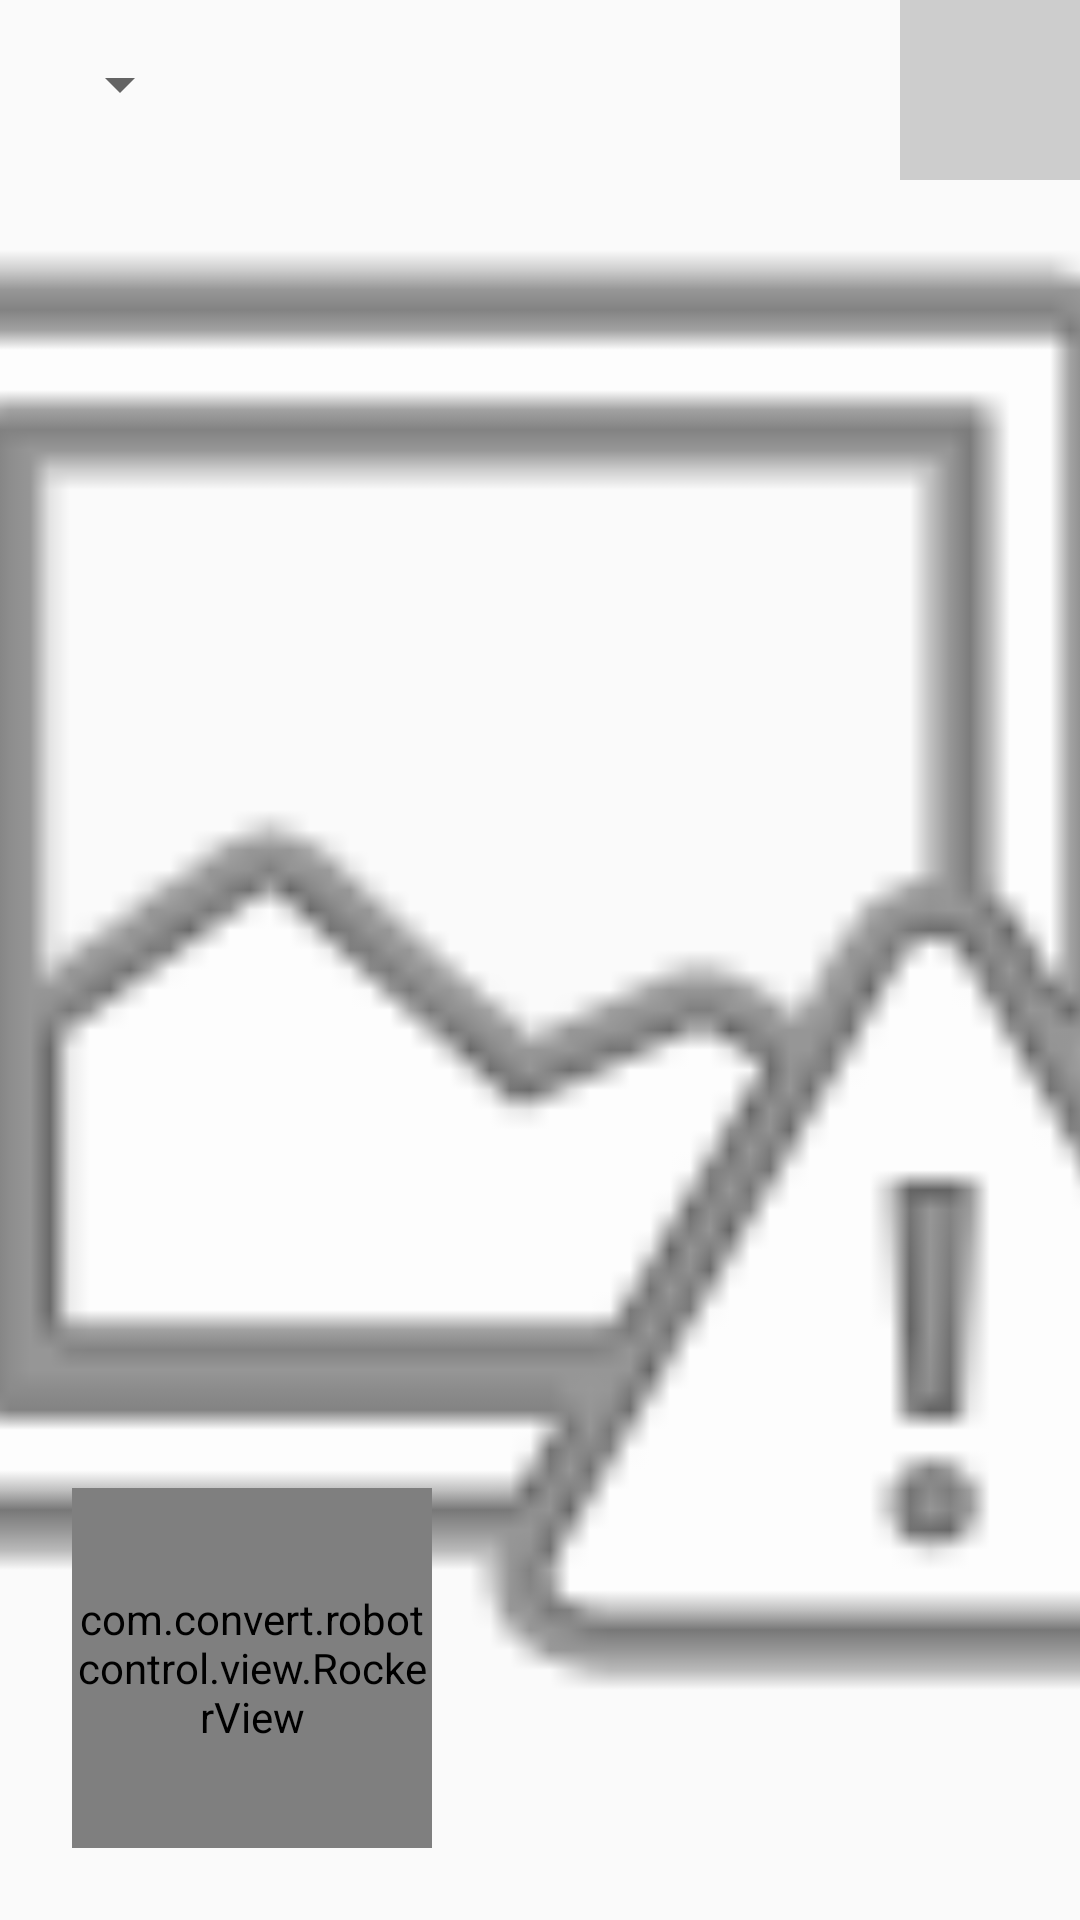

This screen was rendered from an Android layout file. Write that file and the resources it references.
<!-- AndroidManifest.xml: application theme AppTheme -->
<!-- res/layout/activity_main.xml -->
<?xml version="1.0" encoding="utf-8"?>
<android.support.constraint.ConstraintLayout xmlns:android="http://schemas.android.com/apk/res/android"
    xmlns:app="http://schemas.android.com/apk/res-auto"
    xmlns:tools="http://schemas.android.com/tools"
    android:layout_width="match_parent"
    android:layout_height="match_parent"
    tools:context=".MainActivity">

    
    <ImageView
        android:id="@+id/video"
        android:layout_width="match_parent"
        android:layout_height="match_parent"
        android:scaleType="centerCrop"
        app:srcCompat="@android:drawable/ic_menu_report_image"
        android:contentDescription="@string/video"/>

    <com.convert.robotcontrol.view.RockerView
        android:id="@+id/rocker_view"
        android:layout_width="120dp"
        android:layout_height="120dp"
        android:layout_alignParentBottom="true"
        android:layout_marginBottom="24dp"
        android:layout_marginStart="24dp"
        app:areaBackground="@drawable/rocker_bg"
        app:layout_constraintBottom_toBottomOf="parent"
        app:layout_constraintStart_toStartOf="parent"
        app:rockerBackground="@drawable/rocker_center"
        app:rockerRadius="20dp" />

    <ImageView
        android:id="@+id/open_map_button"
        android:layout_width="60dp"
        android:layout_height="60dp"
        app:layout_constraintEnd_toEndOf="parent"
        app:layout_constraintTop_toTopOf="parent"
        app:srcCompat="@drawable/zoom_map"
        android:contentDescription="@string/map_th"/>

    <Spinner
        android:id="@+id/spinner"
        android:layout_width="wrap_content"
        android:layout_height="wrap_content"
        android:layout_marginStart="16dp"
        android:layout_marginTop="16dp"
        app:layout_constraintStart_toStartOf="parent"
        app:layout_constraintTop_toTopOf="parent"/>


    
    <ImageView
        android:id="@+id/map"
        android:layout_width="match_parent"
        android:layout_height="match_parent"
        android:visibility="gone"
        app:srcCompat="@drawable/map_236"
        android:contentDescription="@string/map"/>

    <Button
        android:id="@+id/close_map_button"
        android:layout_width="30dp"
        android:layout_height="30dp"
        android:background="@android:drawable/ic_notification_clear_all"
        android:visibility="gone"
        app:layout_constraintEnd_toEndOf="parent" />

    <LinearLayout
        android:id="@+id/map_func_layout"
        android:layout_width="wrap_content"
        android:layout_height="wrap_content"
        android:layout_marginBottom="8dp"
        android:layout_marginEnd="8dp"
        android:orientation="horizontal"
        android:visibility="gone"
        app:layout_constraintBottom_toBottomOf="parent"
        app:layout_constraintEnd_toEndOf="parent">

        <Button
            android:id="@+id/func_ngv"
            android:layout_width="wrap_content"
            android:layout_height="wrap_content"
            style="?android:attr/buttonStyle"
            android:background="@drawable/btn_bg"
            android:padding="8dp"
            android:text="@string/fun_nvg"/>

        <Button
            android:id="@+id/func_clear_point"
            android:layout_width="wrap_content"
            android:layout_height="wrap_content"
            style="?android:attr/buttonStyle"
            android:background="@drawable/btn_bg"
            android:layout_marginStart="20dp"
            android:padding="8dp"
            android:text="@string/fun_clear_p"/>

    </LinearLayout>

    <LinearLayout
        android:id="@+id/map_pose_layout"
        android:layout_width="wrap_content"
        android:layout_height="wrap_content"
        android:layout_marginBottom="16dp"
        android:layout_marginStart="32dp"
        android:orientation="vertical"
        android:visibility="gone"
        app:layout_constraintBottom_toBottomOf="parent"
        app:layout_constraintStart_toStartOf="parent">

        <TextView
            android:id="@+id/tip_set_pose"
            android:layout_width="wrap_content"
            android:layout_height="wrap_content"
            android:text="@string/set_pose"
            android:visibility="gone" />

        <Button
            android:id="@+id/func_pose_up"
            android:layout_width="40dp"
            android:layout_height="40dp"
            android:layout_marginTop="16dp"
            android:layout_marginBottom="4dp"
            android:layout_gravity="center"
            android:background="@drawable/btn_bg"
            android:padding="4dp"
            android:text="@string/up"
            android:visibility="gone"/>

        <LinearLayout
            android:layout_width="128dp"
            android:layout_height="wrap_content"
            android:layout_gravity="center"
            android:orientation="horizontal">

            <Button
                android:id="@+id/func_pose_left"
                android:layout_width="40dp"
                android:layout_height="40dp"
                style="?android:attr/buttonStyle"
                android:background="@drawable/btn_bg"
                android:padding="4dp"
                android:text="@string/left"
                android:visibility="gone"/>
            <Button
                android:id="@+id/func_pose_down"
                android:layout_width="40dp"
                android:layout_height="40dp"
                style="?android:attr/buttonStyle"
                android:background="@drawable/btn_bg"
                android:padding="4dp"
                android:layout_marginStart="4dp"
                android:text="@string/down"
                android:visibility="gone"/>
            <Button
                android:id="@+id/func_pose_right"
                android:layout_width="40dp"
                android:layout_height="40dp"
                style="?android:attr/buttonStyle"
                android:background="@drawable/btn_bg"
                android:padding="4dp"
                android:layout_marginStart="4dp"
                android:text="@string/right"
                android:visibility="gone"/>
        </LinearLayout>

        <com.convert.robotcontrol.view.OrientationView
            android:id="@+id/orientation_view"
            android:layout_width="100dp"
            android:layout_height="100dp"
            android:layout_marginBottom="16dp"
            android:layout_marginTop="16dp"
            android:visibility="gone"
            app:background="@drawable/orientation" />

        <Button
            android:id="@+id/func_set_pose"
            android:layout_width="wrap_content"
            android:layout_height="wrap_content"
            android:background="@drawable/btn_bg"
            android:padding="8dp"
            android:text="@string/set_position" />

    </LinearLayout>

</android.support.constraint.ConstraintLayout>
<!-- resources referenced by this layout -->
<resources>
  <!-- drawable btn_bg (drawable) -->
  <?xml version="1.0" encoding="utf-8"?>
  <selector xmlns:android="http://schemas.android.com/apk/res/android">
      <item android:drawable="@color/colorDown" android:state_pressed="true" />
      <item android:drawable="@color/colorUp" android:state_pressed="false" />
  </selector>
  <!-- drawable map_236: jpg bitmap (drawable, 46018 bytes) -->
  <!-- drawable orientation: png bitmap (drawable, 10262 bytes) -->
  <!-- drawable rocker_bg: png bitmap (drawable, 12421 bytes) -->
  <!-- drawable rocker_center: png bitmap (drawable, 6494 bytes) -->
  <!-- drawable zoom_map: jpg bitmap (drawable, 5423 bytes) -->
  <string name="down">↓</string>
  <string name="fun_clear_p">删除标记点</string>
  <string name="fun_nvg">导航到标记点</string>
  <string name="left">←</string>
  <string name="map">地图</string>
  <string name="map_th">地图的略缩图</string>
  <string name="right">→</string>
  <string name="set_pose">设置机器人姿态</string>
  <string name="set_position">设置机器人位置</string>
  <string name="up">↑</string>
  <string name="video">视频</string>
  <style name="AppTheme" parent="Theme.AppCompat.Light.NoActionBar">
          
          <item name="colorPrimary">@color/colorPrimary</item>
          <item name="colorPrimaryDark">@color/colorPrimaryDark</item>
          <item name="colorAccent">@color/colorAccent</item>
      </style>
  <color name="colorDown">#33E0E0E0</color>
  <color name="colorUp">#55FEFEFE</color>
  <color name="colorPrimary">#3F51B5</color>
  <color name="colorPrimaryDark">#303F9F</color>
  <color name="colorAccent">#FF4081</color>
</resources>
